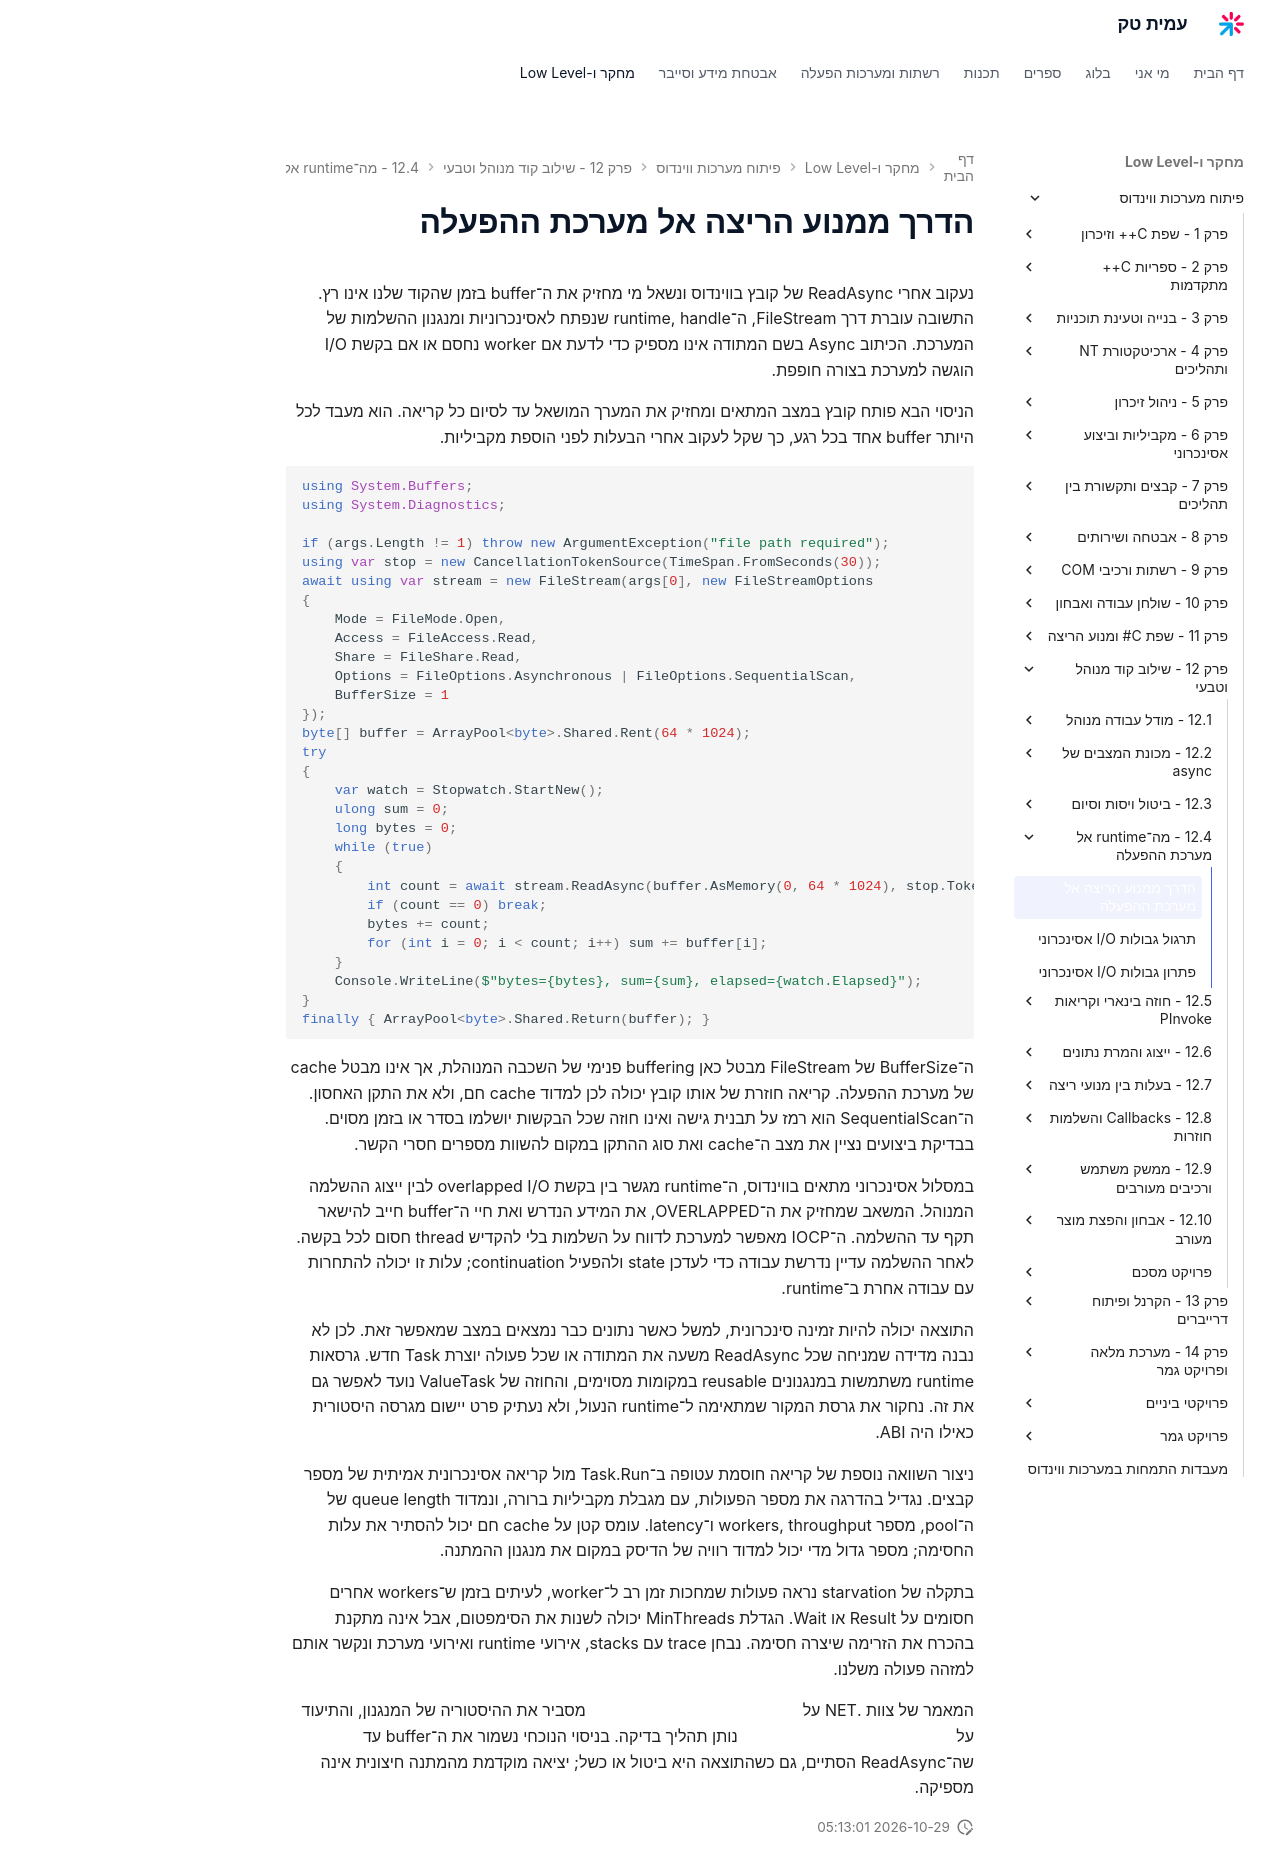

repository: AmitPinchasi/amittech · page: פיתוח-מערכות-ווינדוס/12 - שילוב קוד מנוהל וטבעי/12.4 - מה־runtime אל מערכת ההפעלה/12.4 - מה־runtime אל מערכת ההפעלה - הרצאה/index.html · generator: mkdocs

# הדרך ממנוע הריצה אל מערכת ההפעלה

נעקוב אחרי ReadAsync של קובץ בווינדוס ונשאל מי מחזיק את ה־buffer בזמן שהקוד שלנו אינו רץ. התשובה עוברת דרך FileStream, ה־runtime, handle שנפתח לאסינכרוניות ומנגנון ההשלמות של המערכת. הכיתוב Async בשם המתודה אינו מספיק כדי לדעת אם worker נחסם או אם בקשת I/O הוגשה למערכת בצורה חופפת.

הניסוי הבא פותח קובץ במצב המתאים ומחזיק את המערך המושאל עד לסיום כל קריאה. הוא מעבד לכל היותר buffer אחד בכל רגע, כך שקל לעקוב אחרי הבעלות לפני הוספת מקביליות.

```csharp
using System.Buffers;
using System.Diagnostics;

if (args.Length != 1) throw new ArgumentException("file path required");
using var stop = new CancellationTokenSource(TimeSpan.FromSeconds(30));
await using var stream = new FileStream(args[0], new FileStreamOptions
{
    Mode = FileMode.Open,
    Access = FileAccess.Read,
    Share = FileShare.Read,
    Options = FileOptions.Asynchronous | FileOptions.SequentialScan,
    BufferSize = 1
});
byte[] buffer = ArrayPool<byte>.Shared.Rent(64 * 1024);
try
{
    var watch = Stopwatch.StartNew();
    ulong sum = 0;
    long bytes = 0;
    while (true)
    {
        int count = await stream.ReadAsync(buffer.AsMemory(0, 64 * 1024), stop.Token);
        if (count == 0) break;
        bytes += count;
        for (int i = 0; i < count; i++) sum += buffer[i];
    }
    Console.WriteLine($"bytes={bytes}, sum={sum}, elapsed={watch.Elapsed}");
}
finally { ArrayPool<byte>.Shared.Return(buffer); }
```

ה־BufferSize של FileStream מבטל כאן buffering פנימי של השכבה המנוהלת, אך אינו מבטל cache של מערכת ההפעלה. קריאה חוזרת של אותו קובץ יכולה לכן למדוד cache חם, ולא את התקן האחסון. ה־SequentialScan הוא רמז על תבנית גישה ואינו חוזה שכל הבקשות יושלמו בסדר או בזמן מסוים. בבדיקת ביצועים נציין את מצב ה־cache ואת סוג ההתקן במקום להשוות מספרים חסרי הקשר.

במסלול אסינכרוני מתאים בווינדוס, ה־runtime מגשר בין בקשת overlapped I/O לבין ייצוג ההשלמה המנוהל. המשאב שמחזיק את ה־OVERLAPPED, את המידע הנדרש ואת חיי ה־buffer חייב להישאר תקף עד ההשלמה. ה־IOCP מאפשר למערכת לדווח על השלמות בלי להקדיש thread חסום לכל בקשה. לאחר ההשלמה עדיין נדרשת עבודה כדי לעדכן state ולהפעיל continuation; עלות זו יכולה להתחרות עם עבודה אחרת ב־runtime.

התוצאה יכולה להיות זמינה סינכרונית, למשל כאשר נתונים כבר נמצאים במצב שמאפשר זאת. לכן לא נבנה מדידה שמניחה שכל ReadAsync משעה את המתודה או שכל פעולה יוצרת Task חדש. גרסאות runtime משתמשות במנגנונים reusable במקומות מסוימים, והחוזה של ValueTask נועד לאפשר גם את זה. נחקור את גרסת המקור שמתאימה ל־runtime הנעול, ולא נעתיק פרט יישום מגרסה היסטורית כאילו היה ABI.

ניצור השוואה נוספת של קריאה חוסמת עטופה ב־Task.Run מול קריאה אסינכרונית אמיתית של מספר קבצים. נגדיל בהדרגה את מספר הפעולות, עם מגבלת מקביליות ברורה, ונמדוד queue length של ה־pool, מספר workers, throughput ו־latency. עומס קטן על cache חם יכול להסתיר את עלות החסימה; מספר גדול מדי יכול למדוד רוויה של הדיסק במקום את מנגנון ההמתנה.

בתקלה של starvation נראה פעולות שמחכות זמן רב ל־worker, לעיתים בזמן ש־workers אחרים חסומים על Result או Wait. הגדלת MinThreads יכולה לשנות את הסימפטום, אבל אינה מתקנת בהכרח את הזרימה שיצרה חסימה. נבחן trace עם stacks, אירועי runtime ואירועי מערכת ונקשר אותם למזהה פעולה משלנו.

המאמר של צוות .NET על [המימוש מחדש של FileStream](https://devblogs.microsoft.com/dotnet/file-io-improvements-in-dotnet-6/) מסביר את ההיסטוריה של המנגנון, והתיעוד על [אבחון ThreadPool starvation](https://learn.microsoft.com/en-us/dotnet/core/diagnostics/debug-threadpool-starvation) נותן תהליך בדיקה. בניסוי הנוכחי נשמור את ה־buffer עד שה־ReadAsync הסתיים, גם כשהתוצאה היא ביטול או כשל; יציאה מוקדמת מהמתנה חיצונית אינה מספיקה.
